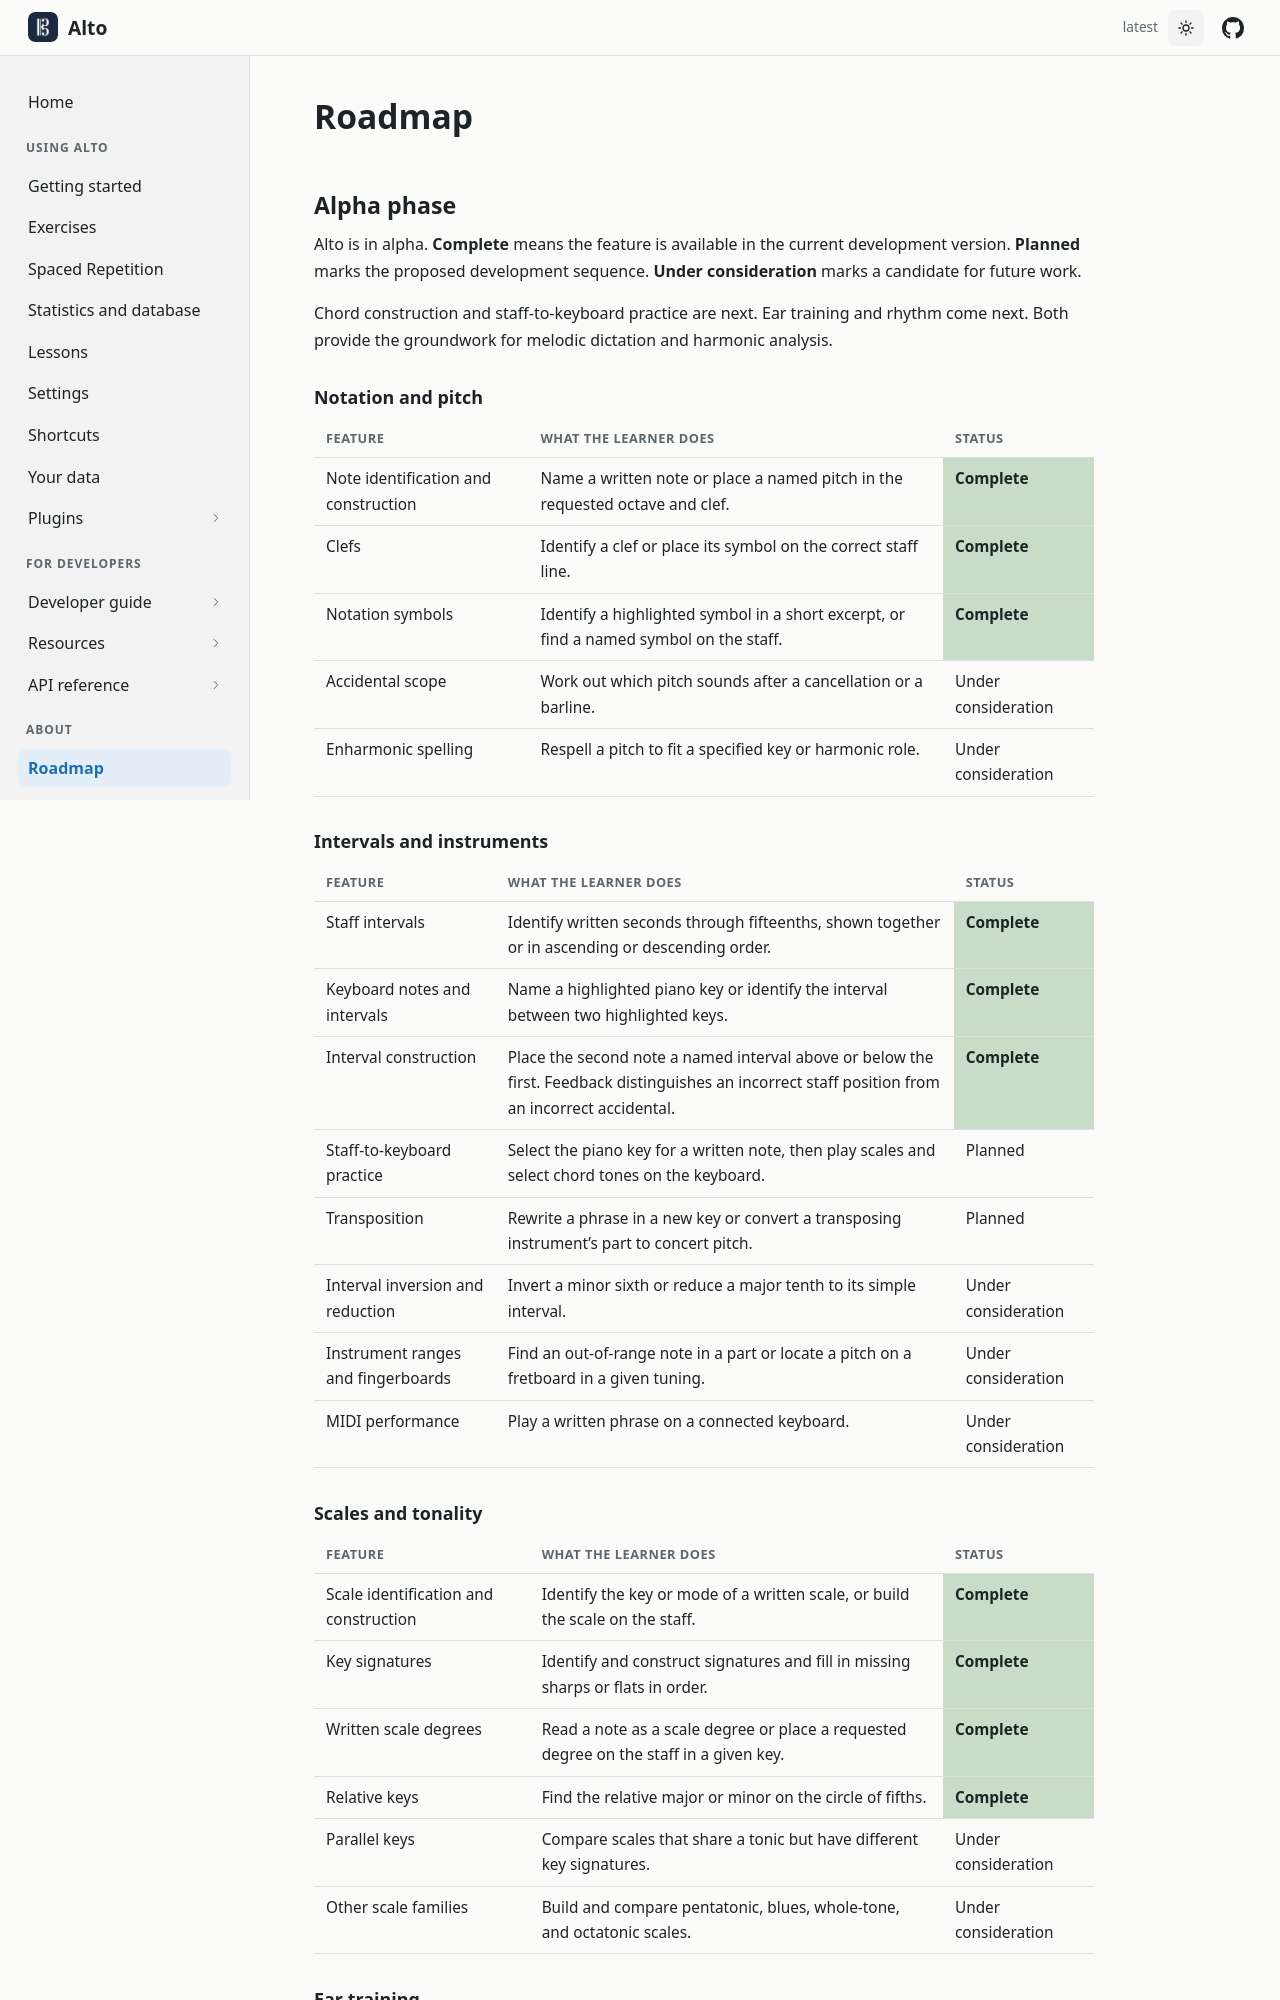

repository: altosaurus/alto · page: roadmap/index.html · generator: sphinx

---
title: Roadmap
nav_order: 11.7
nav_group: About
permalink: /roadmap/
---

## Alpha phase

Alto is in alpha. **Complete** means the feature is available in the current development version. **Planned** marks the proposed development sequence. **Under consideration** marks a candidate for future work.

Chord construction and staff-to-keyboard practice are next. Ear training and rhythm come next. Both provide the groundwork for melodic dictation and harmonic analysis.

{% assign complete = '<strong class="roadmap-complete">Complete</strong>' %}

### Notation and pitch

| Feature | What the learner does | Status |
| --- | --- | --- |
| Note identification and construction | Name a written note or place a named pitch in the requested octave and clef. | {{ complete }} |
| Clefs | Identify a clef or place its symbol on the correct staff line. | {{ complete }} |
| Notation symbols | Identify a highlighted symbol in a short excerpt, or find a named symbol on the staff. | {{ complete }} |
| Accidental scope | Work out which pitch sounds after a cancellation or a barline. | Under consideration |
| Enharmonic spelling | Respell a pitch to fit a specified key or harmonic role. | Under consideration |

### Intervals and instruments

| Feature | What the learner does | Status |
| --- | --- | --- |
| Staff intervals | Identify written seconds through fifteenths, shown together or in ascending or descending order. | {{ complete }} |
| Keyboard notes and intervals | Name a highlighted piano key or identify the interval between two highlighted keys. | {{ complete }} |
| Interval construction | Place the second note a named interval above or below the first. Feedback distinguishes an incorrect staff position from an incorrect accidental. | {{ complete }} |
| Staff-to-keyboard practice | Select the piano key for a written note, then play scales and select chord tones on the keyboard. | Planned |
| Transposition | Rewrite a phrase in a new key or convert a transposing instrument’s part to concert pitch. | Planned |
| Interval inversion and reduction | Invert a minor sixth or reduce a major tenth to its simple interval. | Under consideration |
| Instrument ranges and fingerboards | Find an out-of-range note in a part or locate a pitch on a fretboard in a given tuning. | Under consideration |
| MIDI performance | Play a written phrase on a connected keyboard. | Under consideration |

### Scales and tonality

| Feature | What the learner does | Status |
| --- | --- | --- |
| Scale identification and construction | Identify the key or mode of a written scale, or build the scale on the staff. | {{ complete }} |
| Key signatures | Identify and construct signatures and fill in missing sharps or flats in order. | {{ complete }} |
| Written scale degrees | Read a note as a scale degree or place a requested degree on the staff in a given key. | {{ complete }} |
| Relative keys | Find the relative major or minor on the circle of fifths. | {{ complete }} |
| Parallel keys | Compare scales that share a tonic but have different key signatures. | Under consideration |
| Other scale families | Build and compare pentatonic, blues, whole-tone, and octatonic scales. | Under consideration |

### Ear training

| Feature | What the learner does | Status |
| --- | --- | --- |
| Intervals by ear | Name an interval after hearing its notes in succession or together. Replay the example and see the notation after answering. | Planned |
| Chords by ear | Identify root-position triads by sound, then identify seventh chords and inversions. | Planned |
| Tonal scale degrees | Hear a key established, then identify the scale degree of a new pitch. | Planned |
| Pitch recall | Reproduce a sequence of two or three pitches. | Planned |
| Scales and tonal centers by ear | Identify a heard scale or find the tonic of a short phrase. | Under consideration |
| Singing and intonation | Sing a requested degree, continue a phrase, or judge a pitch against a reference. | Under consideration |
| Tuning and acoustics | Match frequency ratios, identify harmonic partials, or listen for beats between pitches. | Under consideration |

### Rhythm and meter

| Feature | What the learner does | Status |
| --- | --- | --- |
| Durations, rests, dots, and ties | Complete a measure or replace tied notes with an equivalent duration. | Planned |
| Meter and grouping | Subdivide beats and correct the beaming or rest grouping in simple and compound meters. | Planned |
| Tuplets | Fill a beat with a triplet or another specified division. | Planned |
| Rhythm reading and imitation | Tap a steady pulse, a written rhythm, or a pattern heard after a count-in. Calibrated timing distinguishes missing or extra taps from tempo drift. | Planned |
| Rhythm dictation | Match a heard rhythm to written examples, then enter the pattern in the given meter. | Planned |
| Syncopation and groove | Locate a displaced accent or distinguish straight and swung subdivisions by ear. | Under consideration |
| Additive meter, polyrhythm, and rhythmic cycles | Group a measure of 7/8, align three pulses against two, or identify the return of a taught cycle. | Under consideration |

### Chords and functional harmony

| Feature | What the learner does | Status |
| --- | --- | --- |
| Chord quality | Identify root-position triads and seventh chords on the staff. | {{ complete }} |
| Arpeggio inversions | Name the chord type and inversion from its notes written in succession. | {{ complete }} |
| Roman numerals on the circle of fifths | Name the highlighted chord by Roman numeral in a major key. | {{ complete }} |
| Chord construction | Spell a named triad or seventh chord by placing its notes on the staff. | Planned |
| Block-chord inversions | Identify the root, bass, and inversion when the chord tones are written together. | Planned |
| Diatonic function and minor-key harmony | Label or build chords in a major or minor key, including chords that use a raised degree in minor. | Planned |
| Cadences and progressions | Identify a cadence or analyze a short progression across different voicings. | Planned |
| Harmonic rhythm | Mark where the harmony changes within a phrase. | Under consideration |
| Chromatic harmony and modulation | Resolve an applied dominant, identify a borrowed or altered chord, or locate a pivot between keys. | Under consideration |
| Jazz and popular harmony | Read lead-sheet symbols, identify guide tones, build voicings, and analyze blues progressions or repeating chord patterns. | Under consideration |

### Melody, counterpoint, and form

| Feature | What the learner does | Status |
| --- | --- | --- |
| Melodic dictation | Write a heard phrase, with separate feedback on pitch and rhythm. | Planned |
| Two-voice dictation | Transcribe two independent lines from the same excerpt. | Under consideration |
| Contour and motif | Trace a melody’s shape, find a recurring motif, or transform it by inversion, retrograde, or augmentation. | Under consideration |
| Nonchord tones and voice leading | Identify a passing tone or suspension, or correct parallel fifths, voice crossing, or an unresolved tendency tone. | Under consideration |
| Counterpoint and four-part writing | Add a line to a given melody or realize a figured bass in four voices. | Under consideration |
| Phrase structure and form | Distinguish a period from a sentence or mark the sections of a piece. | Under consideration |
| Texture and orchestration | Identify a texture in an excerpt or choose a playable instrumental doubling. | Under consideration |
| Post-tonal theory | Find a pitch-class set’s prime form or identify a transformation of a twelve-tone row. | Under consideration |
| Modal traditions | Identify a characteristic phrase or mode segment from examples within a specific tradition. | Under consideration |
| Composition and improvisation | Write or play a short response that meets a given musical constraint. | Under consideration |

### Lessons and practice

| Feature | What the learner does | Status |
| --- | --- | --- |
| Guided lessons | Study pitches and notes, clefs, intervals, scales, key signatures, and the circle of fifths, then open related exercises. | {{ complete }} |
| Spaced repetition and statistics | Review questions under the selected scheduler and inspect accuracy, response times, and individual answers in a local profile. | {{ complete }} |
| Response-time grading | Inspect response times by exercise and adjust the percentiles used for automatic SM-2 and FSRS grades. | {{ complete }} |
| Mixed practice | Combine an earlier prerequisite, a current topic, and a passage that uses both in one suggested session. | Planned |
